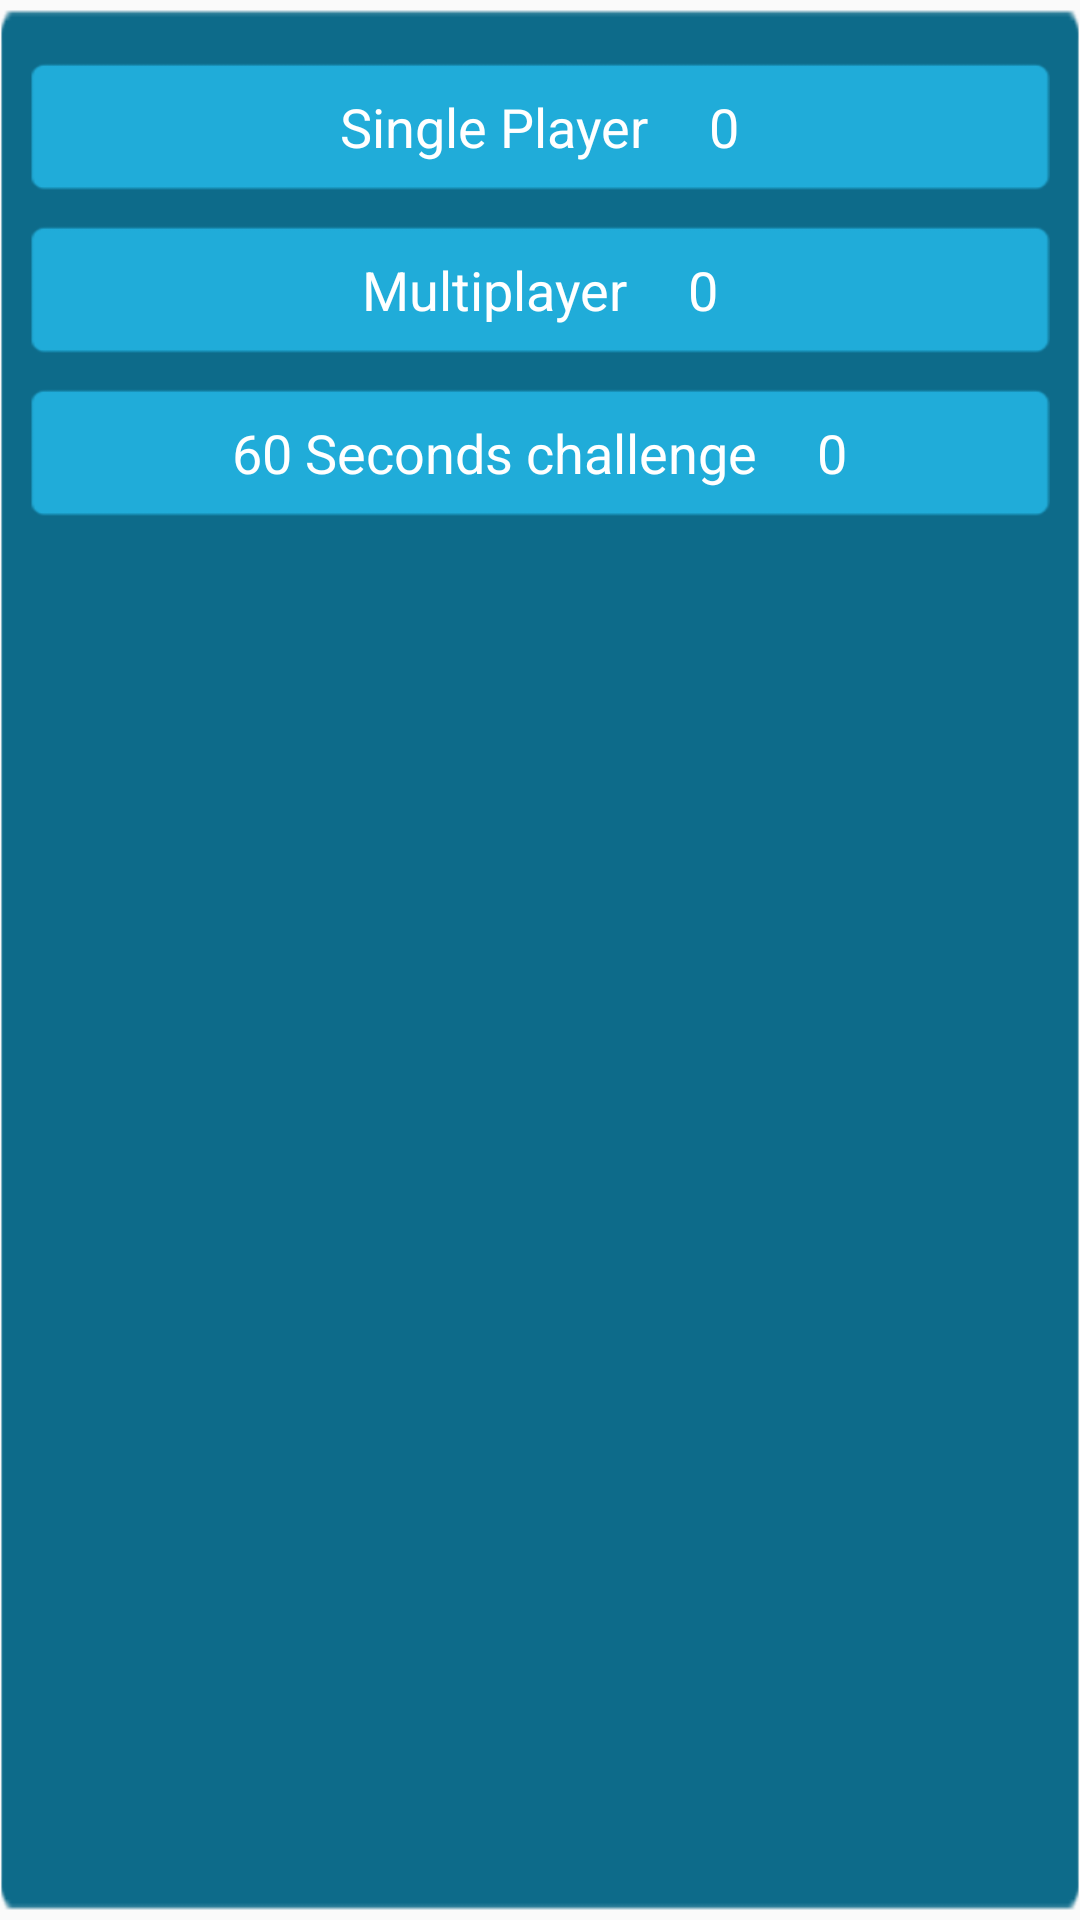

Android layout source for this screen:
<!-- AndroidManifest.xml: application theme AppTheme -->
<!-- res/layout/dialog_playerselection.xml -->
<?xml version="1.0" encoding="utf-8"?>
<LinearLayout xmlns:android="http://schemas.android.com/apk/res/android"
    android:layout_width="match_parent"
    android:layout_height="wrap_content"
    android:background="@drawable/single_player_multiplayer_bg"
    android:orientation="vertical"
    android:padding="@dimen/dimens_10dp">

    <LinearLayout
        android:layout_width="match_parent"
        android:layout_height="wrap_content"
        android:layout_marginTop="@dimen/dimens_10dp"
        android:id="@+id/ll_singleplayer"
        android:background="@drawable/single_player_button_bg"
        android:gravity="center"
        android:orientation="horizontal">

        <TextView
            android:id="@+id/tv_sinngleplayer"
            android:layout_width="wrap_content"

            android:layout_height="wrap_content"
            android:layout_gravity="center"
            android:layout_margin="@dimen/dimens_10dp"
            android:layout_marginBottom="5dp"
            android:layout_marginTop="10dp"
            android:gravity="center"
            android:text="Single Player"
            android:textColor="@color/white"
            android:textSize="18sp" />

        <TextView
            android:id="@+id/tv_sinngleplayercredit"
            android:layout_width="wrap_content"

            android:layout_height="wrap_content"
            android:layout_margin="@dimen/dimens_10dp"
            android:layout_marginBottom="5dp"
            android:layout_marginTop="10dp"
            android:text="0"
            android:textColor="@color/white"
            android:textSize="18sp" />

    </LinearLayout>


    <LinearLayout
        android:layout_width="match_parent"
        android:layout_height="wrap_content"
        android:layout_gravity="center"
        android:layout_marginTop="@dimen/dimens_10dp"
        android:id="@+id/ll_multiplayer"

        android:background="@drawable/single_player_button_bg"
        android:gravity="center"
        android:orientation="horizontal">

        <TextView
            android:id="@+id/tv_multiplayer"
            android:layout_width="wrap_content"
            android:layout_height="wrap_content"
            android:layout_gravity="center"
            android:layout_margin="@dimen/dimens_10dp"
            android:text="Multiplayer"
            android:textColor="@color/white"
            android:textSize="18sp" />

        <TextView
            android:id="@+id/tv_multiplayercredit"
            android:layout_width="wrap_content"

            android:layout_height="wrap_content"
            android:layout_margin="@dimen/dimens_10dp"
            android:layout_marginBottom="5dp"
            android:layout_marginTop="10dp"
            android:text="0"
            android:textColor="@color/white"
            android:textSize="18sp" />

    </LinearLayout>


    <LinearLayout
        android:layout_width="match_parent"
        android:layout_height="wrap_content"
        android:layout_gravity="center"
        android:layout_marginTop="@dimen/dimens_10dp"
        android:background="@drawable/single_player_button_bg"
        android:gravity="center"
        android:id="@+id/ll_sixtysecond"

        android:layout_marginBottom="@dimen/dimens_10dp"
        android:orientation="horizontal">

        <TextView
            android:layout_width="wrap_content"
            android:layout_height="wrap_content"
            android:layout_gravity="center"
            android:layout_margin="@dimen/dimens_10dp"

            android:text="60 Seconds challenge"
            android:textColor="@color/white"
            android:textSize="18sp" />

        <TextView
            android:id="@+id/tv_60Seccredit"
            android:layout_width="wrap_content"

            android:layout_height="wrap_content"
            android:layout_margin="@dimen/dimens_10dp"
            android:layout_marginBottom="5dp"
            android:layout_marginTop="10dp"
            android:text="0"
            android:textColor="@color/white"
            android:textSize="18sp" />

    </LinearLayout>


</LinearLayout>
<!-- resources referenced by this layout -->
<resources>
  <color name="white">#FFFFFF</color>
  <dimen name="dimens_10dp">10dp</dimen>
  <!-- drawable single_player_button_bg: png bitmap (drawable-hdpi, 464 bytes) -->
  <!-- drawable single_player_multiplayer_bg: png bitmap (drawable-hdpi, 920 bytes) -->
  <style name="AppTheme" parent="Theme.AppCompat.Light.DarkActionBar">
          
          
          <item name="colorPrimary">@color/colorPrimary</item>
          <item name="colorPrimaryDark">@color/colorPrimaryDark</item>
          <item name="colorAccent">@color/colorAccent</item>
          <item name="windowActionBar">false</item>
          <item name="windowNoTitle">true</item>
          <item name="actionMenuTextColor">@android:color/white</item>
  
      </style>
  <color name="colorPrimary">#3F51B5</color>
  <color name="colorPrimaryDark">#303F9F</color>
  <color name="colorAccent">#4BD562</color>
</resources>
